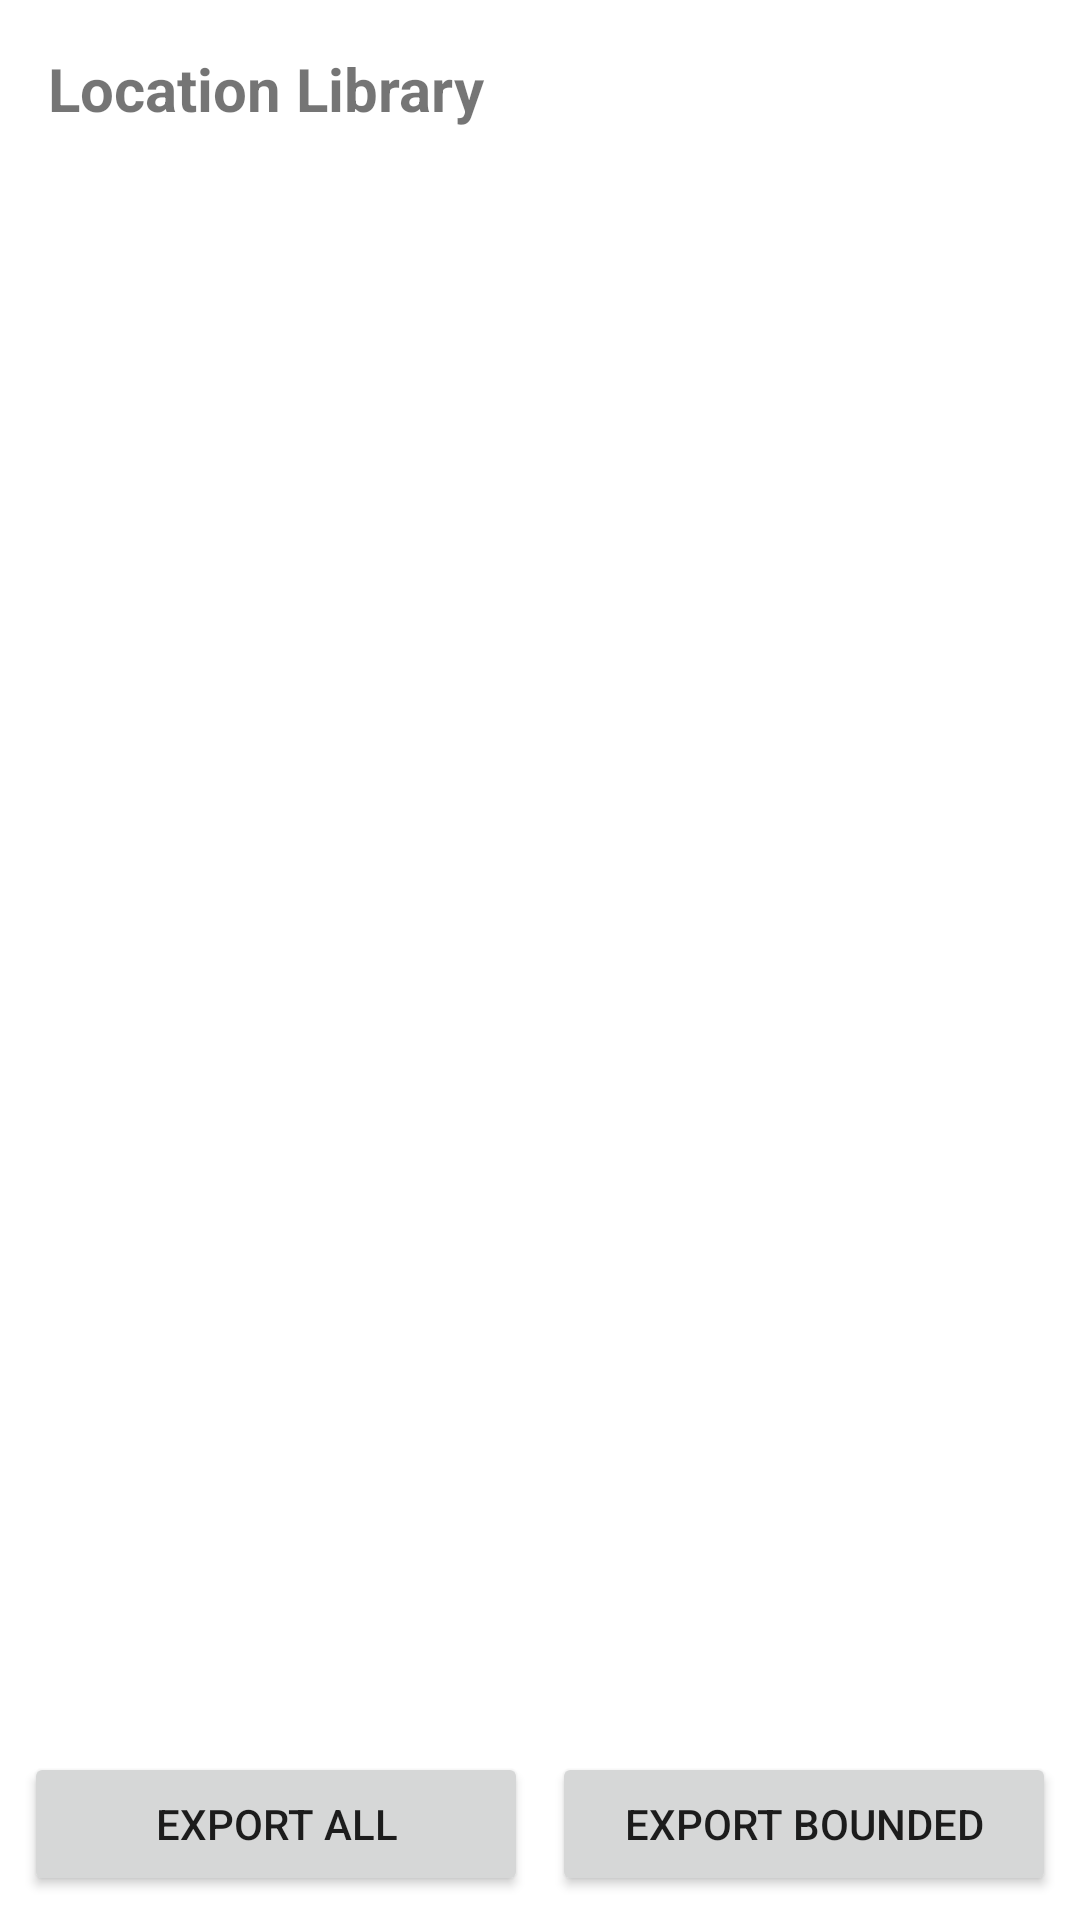

Reconstruct the res/layout file that produces this screen, plus the resources it refers to.
<!-- AndroidManifest.xml: application theme AppTheme -->
<!-- res/layout/fragment_locations.xml -->
<?xml version="1.0" encoding="utf-8"?>
<LinearLayout xmlns:android="http://schemas.android.com/apk/res/android"
    android:layout_width="match_parent"
    android:layout_height="match_parent"
    android:orientation="vertical">

    <TextView
        android:id="@+id/tvLocationsHeader"
        android:layout_width="match_parent"
        android:layout_height="wrap_content"
        android:padding="16dp"
        android:text="Location Library"
        android:textSize="20sp"
        android:textStyle="bold" />


    <androidx.recyclerview.widget.RecyclerView
        android:id="@+id/rvLocations"
        android:layout_width="match_parent"
        android:layout_height="0dp"
        android:layout_weight="1"
        android:clipToPadding="false"
        android:paddingBottom="16dp" />

    <LinearLayout
        android:layout_width="match_parent"
        android:layout_height="wrap_content"
        android:orientation="horizontal"
        android:padding="8dp">

        <Button
            android:id="@+id/btnExportAll"
            android:layout_width="0dp"
            android:layout_height="wrap_content"
            android:layout_weight="1"
            android:text="Export All"
            android:layout_marginEnd="4dp"/>

        <Button
            android:id="@+id/btnExportBounded"
            android:layout_width="0dp"
            android:layout_height="wrap_content"
            android:layout_weight="1"
            android:text="Export Bounded"
            android:layout_marginStart="4dp"/>
    </LinearLayout>

</LinearLayout>
<!-- resources referenced by this layout -->
<resources>
  <style name="AppTheme" parent="Theme.MaterialComponents.DayNight.NoActionBar">
          <item name="colorPrimary">#1565C0</item>
          <item name="colorPrimaryVariant">#0D47A1</item>
          <item name="colorPrimaryDark">#0D47A1</item>
          <item name="colorAccent">#03DAC5</item>
          <item name="colorSecondary">#03DAC5</item>
          <item name="colorOnPrimary">@color/colorOnPrimary</item>
      </style>
  <color name="colorOnPrimary">#FFFFFF</color>
</resources>
